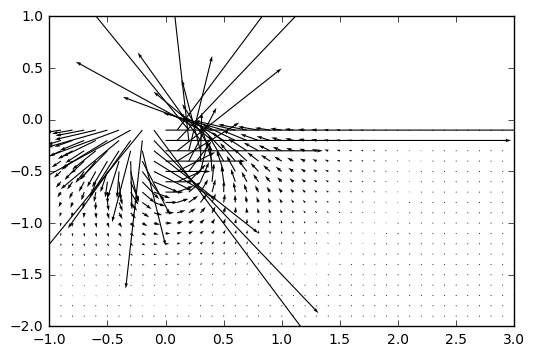

Data behind this chart, as committed beside it:
x, y, vertical, horizontal
-1.0, -2.0, 20656106893, -61052114606
-1.0, -1.9, 20407518847, -70936996841
-1.0, -1.8, 19438860869, -82681284400
-1.0, -1.7, 17421278221, -96646847721
-1.0, -1.6, 13897128588, -113249774548
-1.0, -1.5, 8233935729, -132953014706
-1.0, -1.4, -434442545, -156244256171
-1.0, -1.3, -13279157707, -183588237308
-1.0, -1.2, -31855258106, -215337373205
-1.0, -1.1, -58173470209, -251578618560
-1.0, -1.0, -94732563246, -291890539941
-1.0, -0.9, -144451687855, -334989119485
-1.0, -0.8, -210404422660, -378266506631
-1.0, -0.7, -295222604956, -417292729315
-1.0, -0.6, -400046365598, -445472802506
-1.0, -0.5, -523017319434, -454216446186
-1.0, -0.4, -657620180245, -434089104003
-1.0, -0.3, -791652710521, -377262262012
-1.0, -0.2, -907966143129, -280947210132
-1.0, -0.1, -987816823886, -150474012500
-0.9, -2.0, 27009653924, -60509349101
-0.9, -1.9, 27917238970, -70890893904
-0.9, -1.8, 28314504044, -83398218619
-0.9, -1.7, 27895025929, -98507225680
-0.9, -1.6, 26211552377, -116793602123
-0.9, -1.5, 22615678713, -138941530971
-0.9, -1.4, 16174418608, -165740888845
-0.9, -1.3, 5558105449, -198059945131
-0.9, -1.2, -11103162084, -236771220439
-0.9, -1.1, -36388302360, -282594467482
-0.9, -1.0, -73751460905, -335803610494
-0.9, -0.9, -127614132086, -395730173502
-0.9, -0.8, -203235695286, -460002828924
-0.9, -0.7, -306108114070, -523531613240
-0.9, -0.6, -440527099660, -577440365004
-0.9, -0.5, -607048783160, -608523899379
-0.9, -0.4, -798998269116, -600272131422
-0.9, -0.3, -999259523481, -536635299867
-0.9, -0.2, -1179906159377, -408720418607
-0.9, -0.1, -1307428758815, -222116618716
-0.8, -2.0, 33712073027, -58826099928
-0.8, -1.9, 35965028765, -69473238283
-0.8, -1.8, 37999752941, -82473192095
-0.8, -1.7, 39566215144, -98417960484
-0.8, -1.6, 40274318579, -118054068115
-0.8, -1.5, 39522608491, -142315678057
-0.8, -1.4, 36392492058, -172355295637
-0.8, -1.3, 29493600341, -209560058941
-0.8, -1.2, 16743381135, -255528796776
-0.8, -1.1, -4933642648, -311962372819
-0.8, -1.0, -39985071380, -380382996933
-0.8, -0.9, -94636879743, -461546284179
-0.8, -0.8, -177159749950, -554357430035
-0.8, -0.7, -297605931716, -654107411441
-0.8, -0.6, -466293197467, -750050318174
-0.8, -0.5, -690033505416, -822993220348
-0.8, -0.4, -965442627763, -844832521024
-0.8, -0.3, -1270601535806, -783306031019
-0.8, -0.2, -1560211562376, -614544672782
-0.8, -0.1, -1772375095810, -340539478464
... 940 more rows
